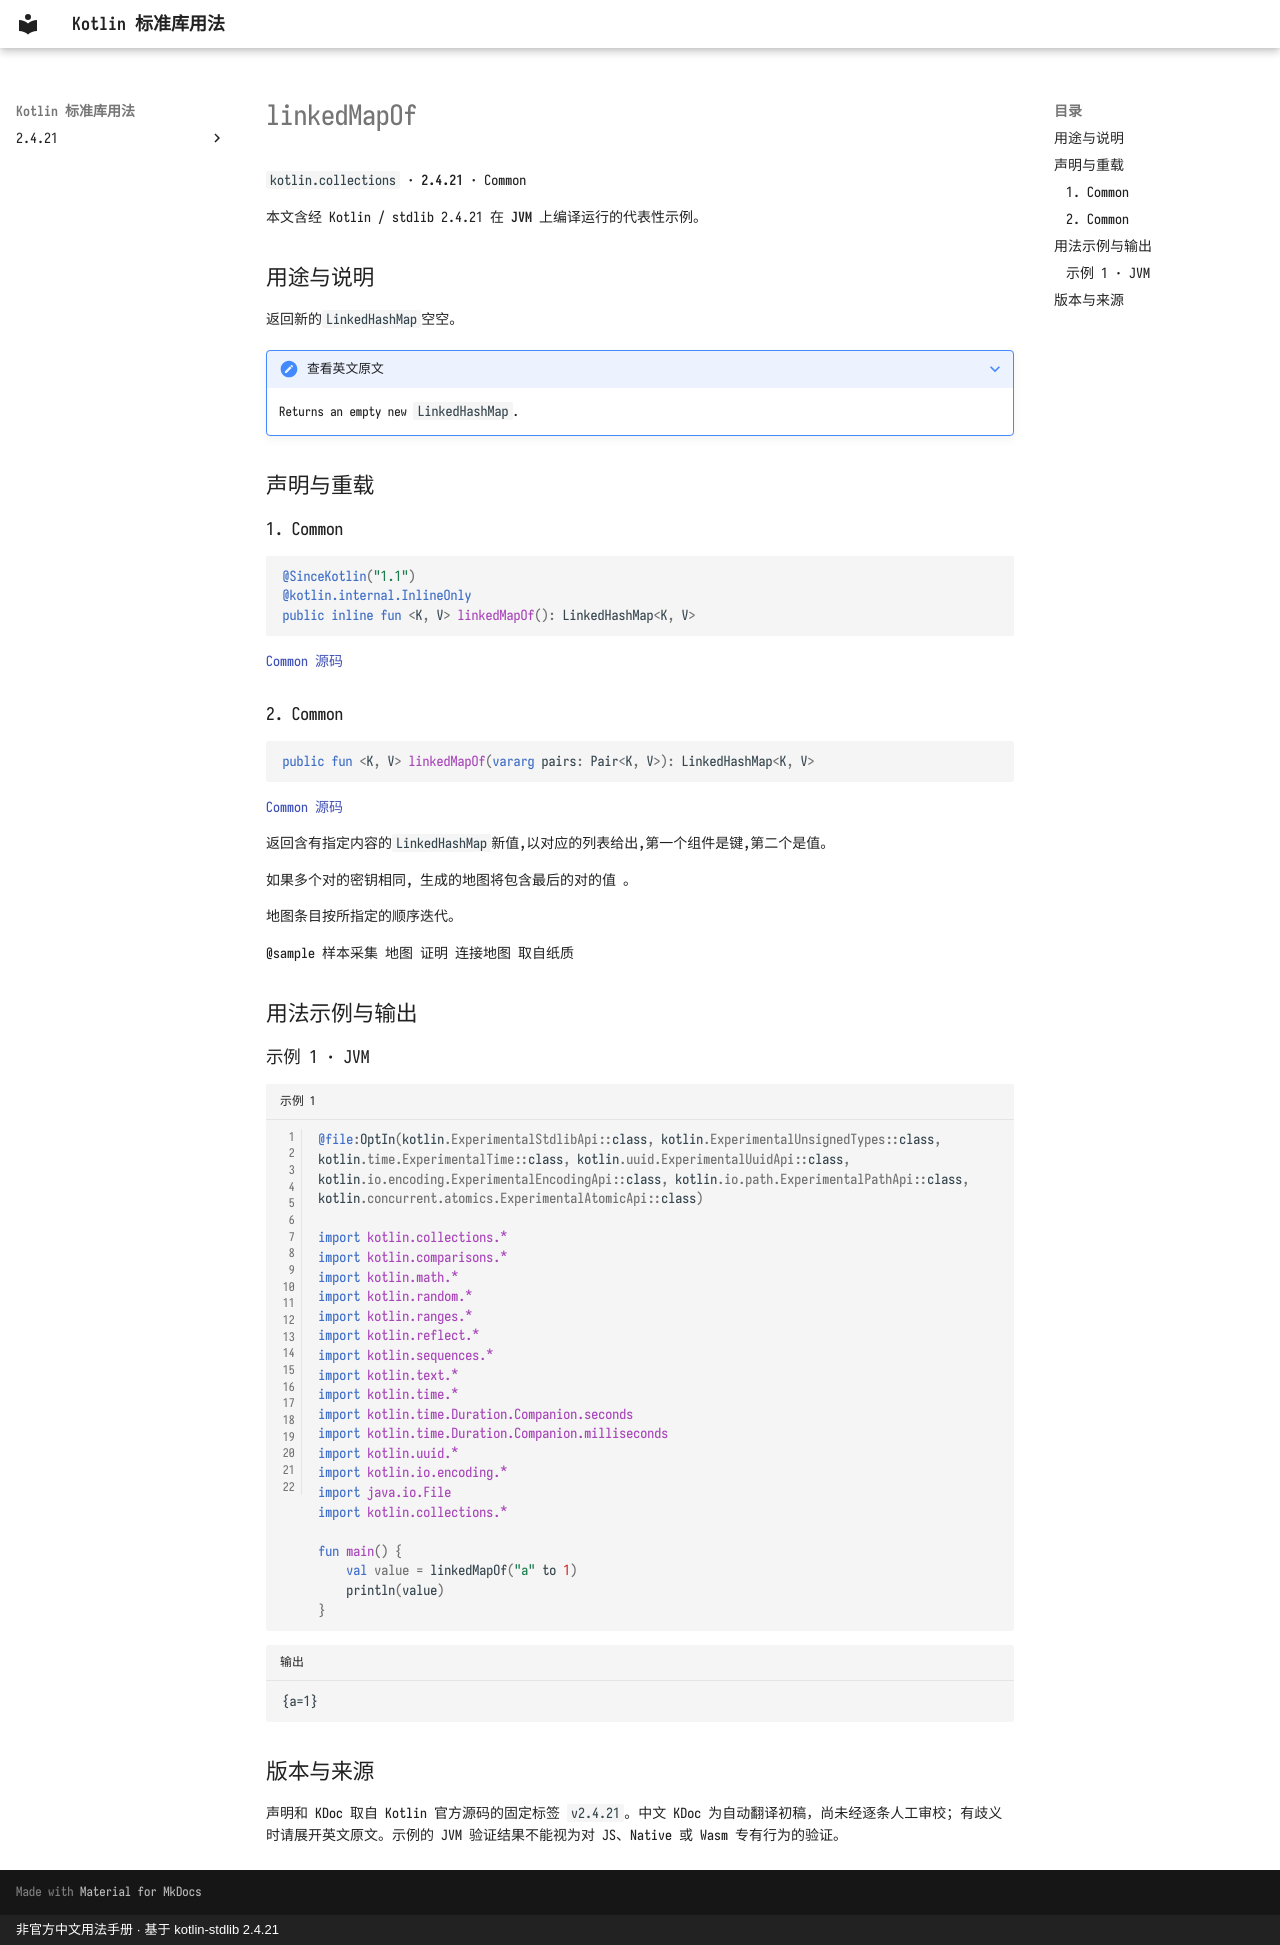

repository: oooooooko/kotlin-stdlib-docs · page: zh/api/kotlin.collections/linkedmapof--80584542/index.html · generator: mkdocs · copyright: 非官方中文用法手册 · 基于 kotlin-stdlib 2.4.21

# linkedMapOf

`kotlin.collections` · **2.4.21** · Common

本文含经 Kotlin / stdlib 2.4.21 在 **JVM** 上编译运行的代表性示例。

## 用途与说明

返回新的`LinkedHashMap`空空。

??? note "查看英文原文"

    Returns an empty new `LinkedHashMap`.

## 声明与重载

### 1. Common

```kotlin
@SinceKotlin("1.1")
@kotlin.internal.InlineOnly
public inline fun <K, V> linkedMapOf(): LinkedHashMap<K, V>
```

[Common 源码](https://github.com/JetBrains/kotlin/blob/v2.4.21/libraries/stdlib/src/kotlin/collections/Maps.kt#L118)

### 2. Common

```kotlin
public fun <K, V> linkedMapOf(vararg pairs: Pair<K, V>): LinkedHashMap<K, V>
```

[Common 源码](https://github.com/JetBrains/kotlin/blob/v2.4.21/libraries/stdlib/src/kotlin/collections/Maps.kt#L125)

返回含有指定内容的`LinkedHashMap`新值,以对应的列表给出,第一个组件是键,第二个是值。

如果多个对的密钥相同, 生成的地图将包含最后的对的值 。

地图条目按所指定的顺序迭代。

@sample 样本采集 地图 证明 连接地图 取自纸质

## 用法示例与输出

### 示例 1 · JVM

```kotlin title="示例 1" linenums="1"
@file:OptIn(kotlin.ExperimentalStdlibApi::class, kotlin.ExperimentalUnsignedTypes::class, kotlin.time.ExperimentalTime::class, kotlin.uuid.ExperimentalUuidApi::class, kotlin.io.encoding.ExperimentalEncodingApi::class, kotlin.io.path.ExperimentalPathApi::class, kotlin.concurrent.atomics.ExperimentalAtomicApi::class)

import kotlin.collections.*
import kotlin.comparisons.*
import kotlin.math.*
import kotlin.random.*
import kotlin.ranges.*
import kotlin.reflect.*
import kotlin.sequences.*
import kotlin.text.*
import kotlin.time.*
import kotlin.time.Duration.Companion.seconds
import kotlin.time.Duration.Companion.milliseconds
import kotlin.uuid.*
import kotlin.io.encoding.*
import java.io.File
import kotlin.collections.*

fun main() {
    val value = linkedMapOf("a" to 1)
    println(value)
}
```

```text title="输出"
{a=1}
```

## 版本与来源

声明和 KDoc 取自 Kotlin 官方源码的固定标签 `v2.4.21`。中文 KDoc 为自动翻译初稿，尚未经逐条人工审校；有歧义时请展开英文原文。示例的 JVM 验证结果不能视为对 JS、Native 或 Wasm 专有行为的验证。
